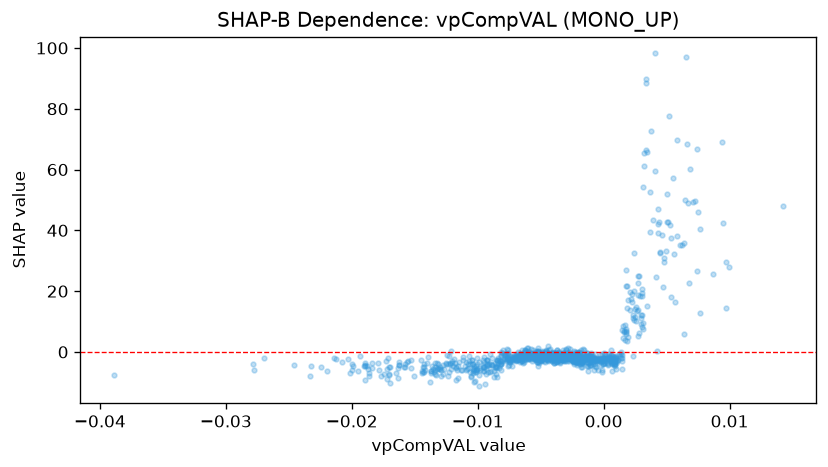

The data file committed next to this chart (first rows):
feature_value, shap_value
-0.009122, -4.345
-0.01052, -7.811
-0.007639, -1.909
-0.006265, 0.5868
-0.006657, -0.904
-0.006562, -2.331
-0.006751, -2.428
-0.008324, -5.437
-0.009531, -6.206
-0.008051, -0.5011
-0.01327, -3.734
-0.003585, -1.943
-0.004098, -2.455
-0.00408, -0.31
-0.005986, -1.949
-0.008517, -7.374
-0.005978, -2.236
-0.002199, -2.667
-0.009848, -6.024
-0.02027, -2.273
-0.01862, -8.004
-0.01424, -6.455
-0.01445, -6.135
-0.01441, -7.069
-0.01208, -3.557
-0.01338, -5.819
-0.005937, -1.412
0.004649, 38.37
-0.002241, -0.7906
-0.001185, -1.775
-0.003048, -1.93
-0.002114, -1.143
-0.0008844, -2.328
-0.000651, -0.7295
-0.001119, -4.149
0.0004325, -0.6456
0.000671, -6.164
-0.001232, -1.932
-0.01703, -7.646
-0.01379, -10.02
-0.01097, -3.354
-0.01035, -4.041
-0.007493, -3.151
-0.006361, -1.31
-0.006187, -1.571
-0.01624, -4.176
-0.01509, -7.916
-0.01188, -2.255
-0.02459, -4.313
-0.008378, -1.845
-0.006203, -2.34
-0.008186, -3.983
-0.006457, -1.33
-0.002581, -1.805
-0.006375, -0.3859
-0.000634, -4.859
-0.003366, -0.6498
-0.01156, -8.694
-0.01291, -5.883
-0.01313, -5.252
... 880 more rows
